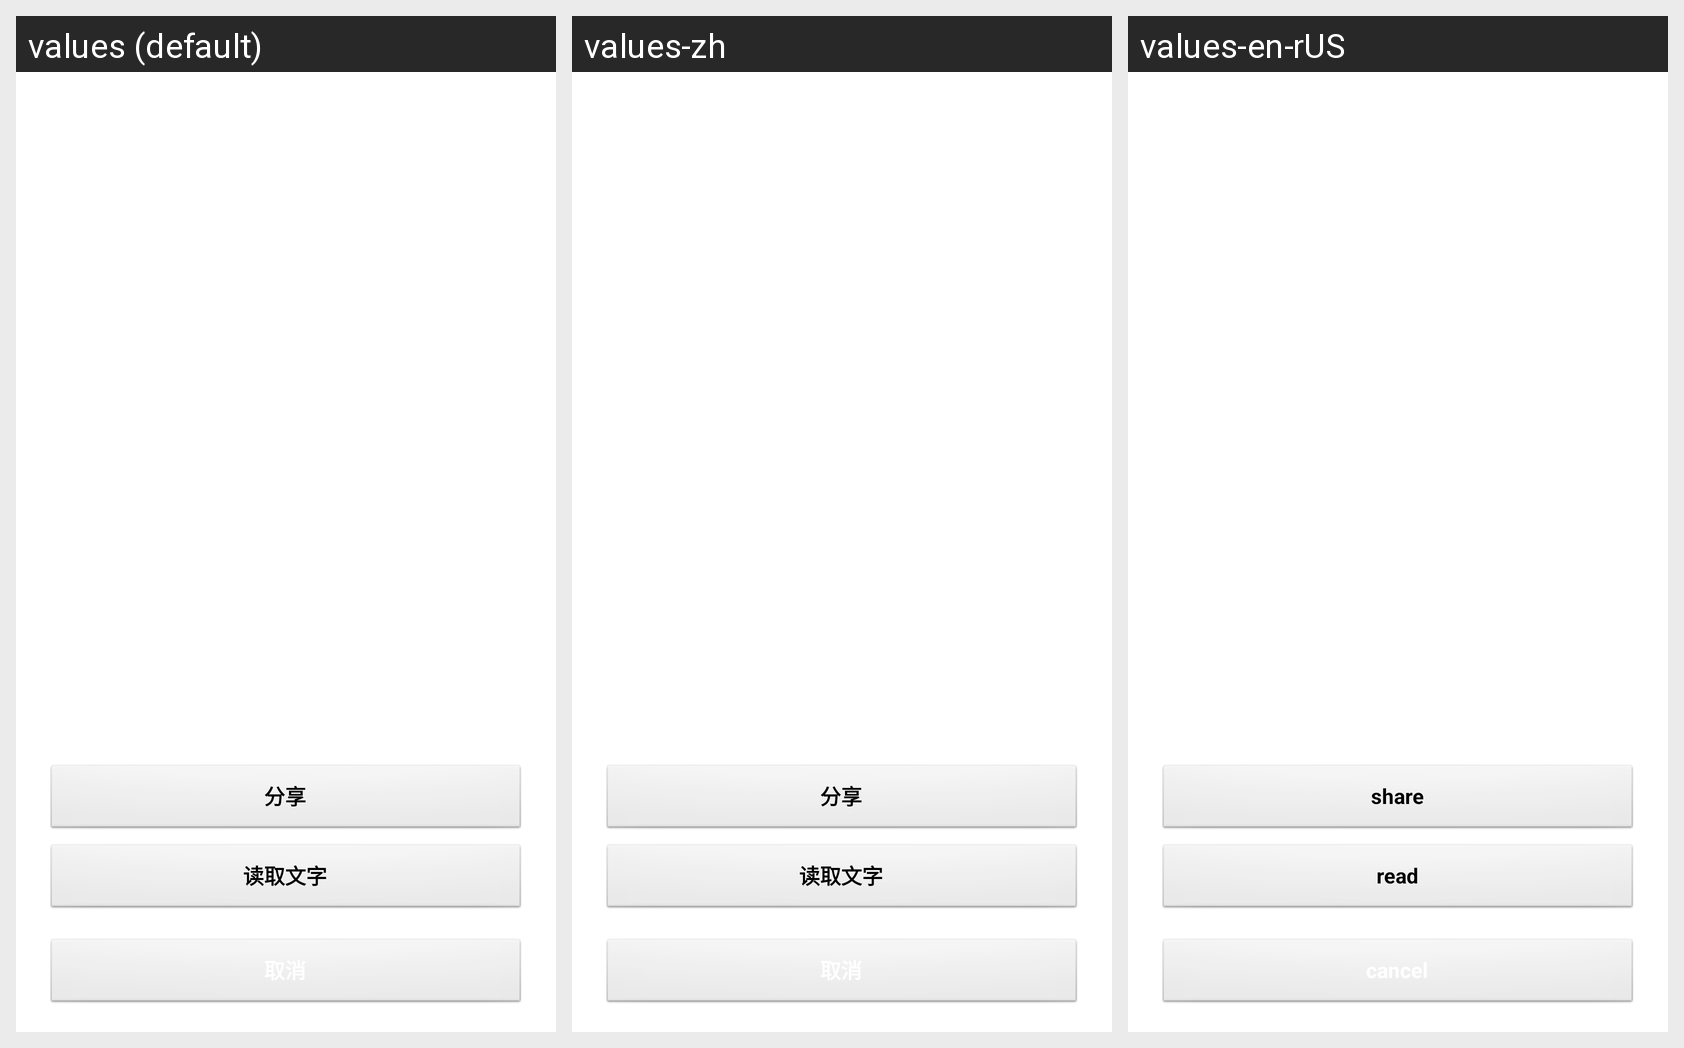

The Android screen above is rendered under several locales of the same app. Produce the string resources it draws, with the default and per-locale values.
Android screen res/layout/select_pic_popup_window.xml rendered under 3 locales, left to right: values (default), values-zh, values-en-rUS. Device: Nexus 5 (rendered at 1080×1920; each locale shown at half size, 540×960, under a caption strip naming it); theme MyDialogStyleBottom.
Strings drawn on this screen, with the default value and each locale's value (text and hints the layout hard-codes, and strings that could not be matched under every locale, appear in the picture but are not listed):

share
  values: 分享
  values-zh: 分享
  values-en-rUS: share

read
  values: 读取文字
  values-zh: 读取文字
  values-en-rUS: read
